2-way image classification set "dataset_uk_species" from GitHub (cameaci/Camera_Trap); label vocabulary: badger, otter.

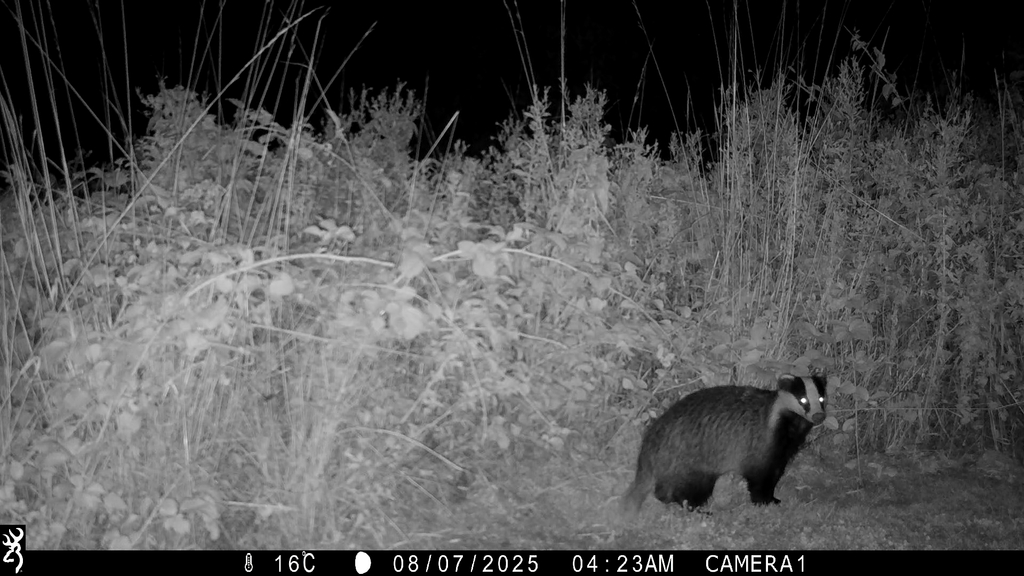
Label: badger

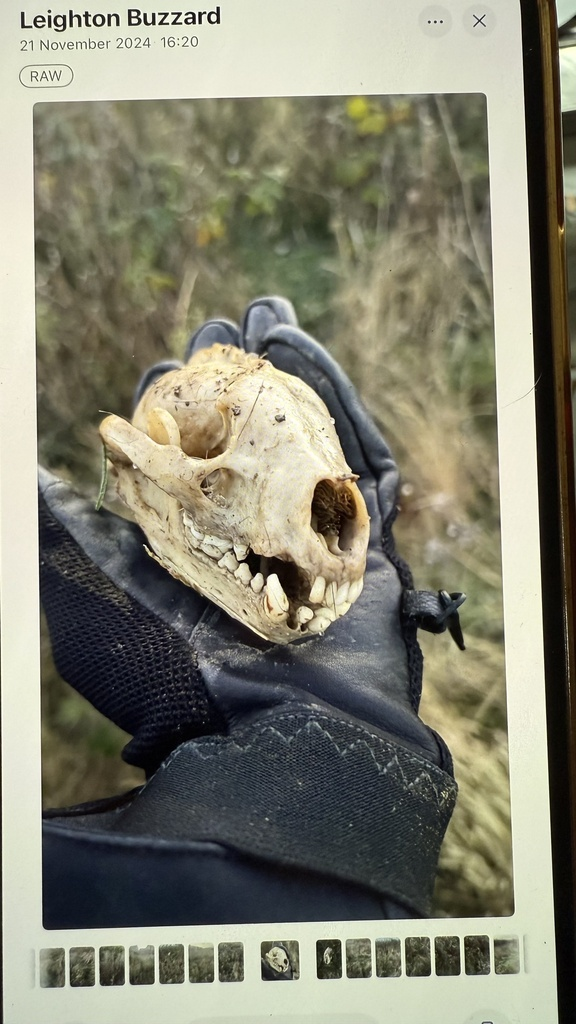
Label: badger

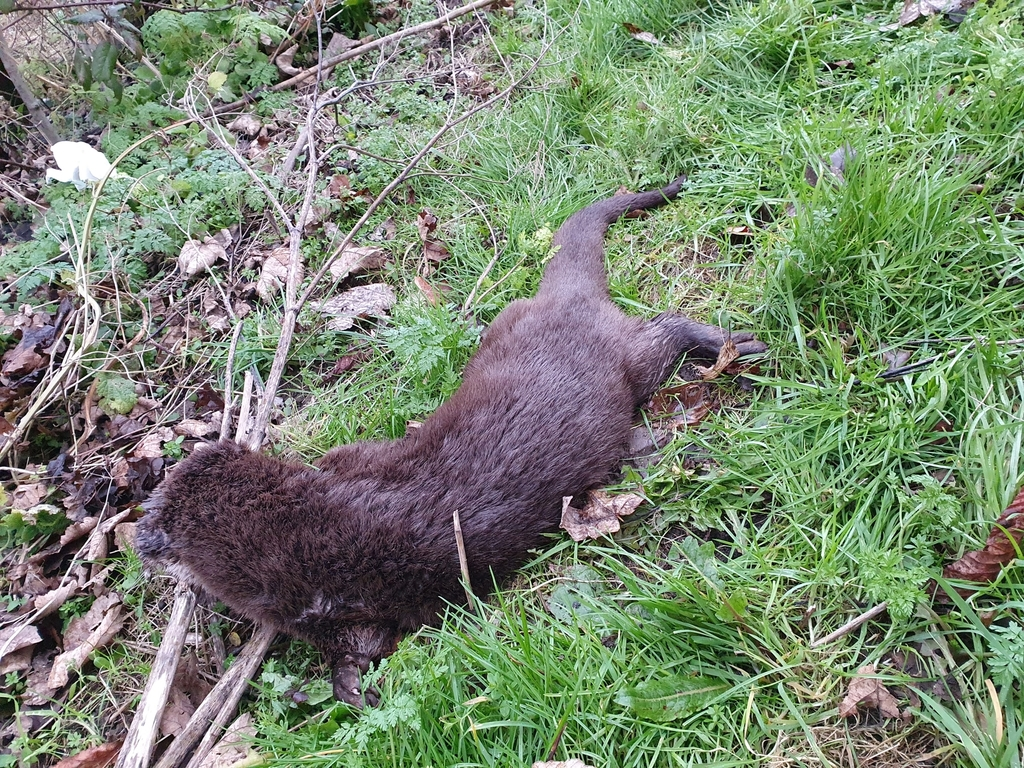
Label: otter

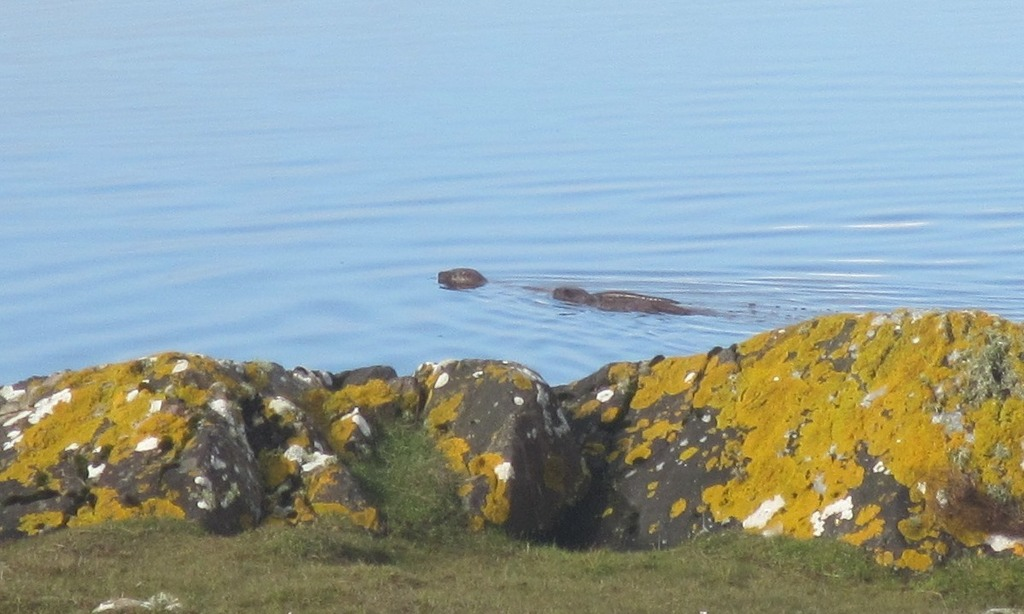
Label: otter

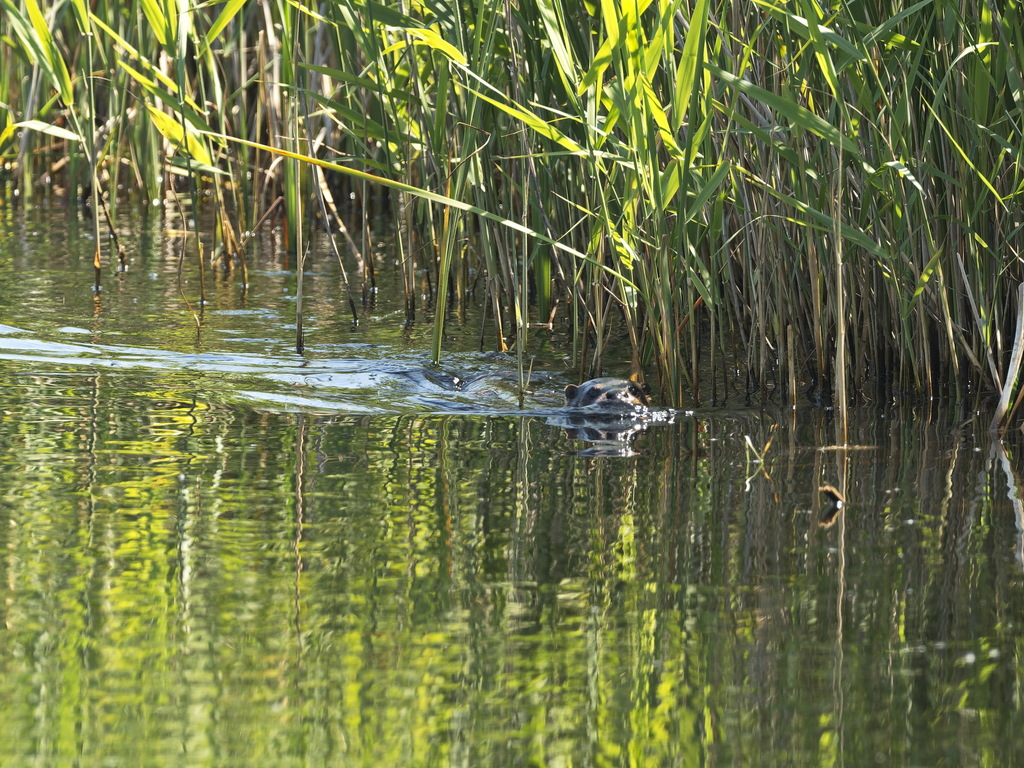
Label: otter

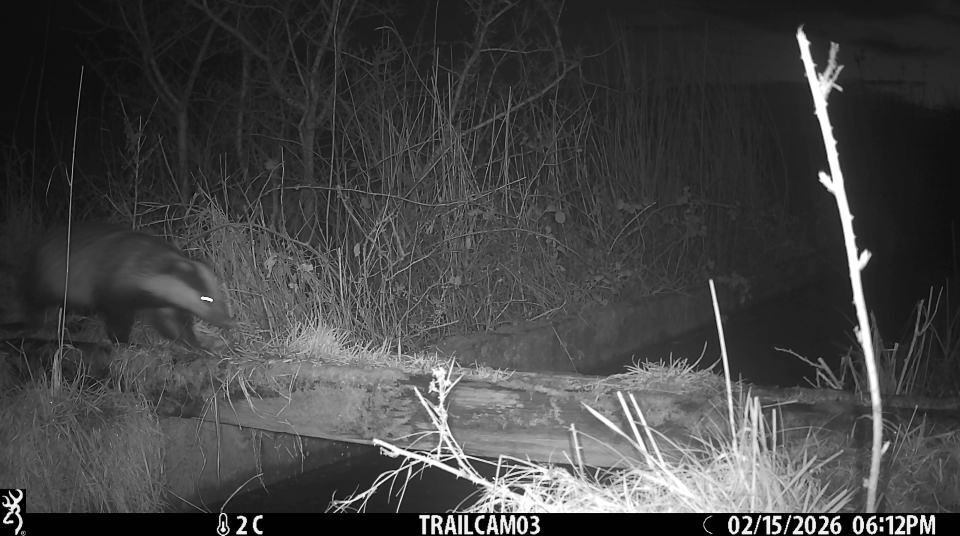
Label: badger
